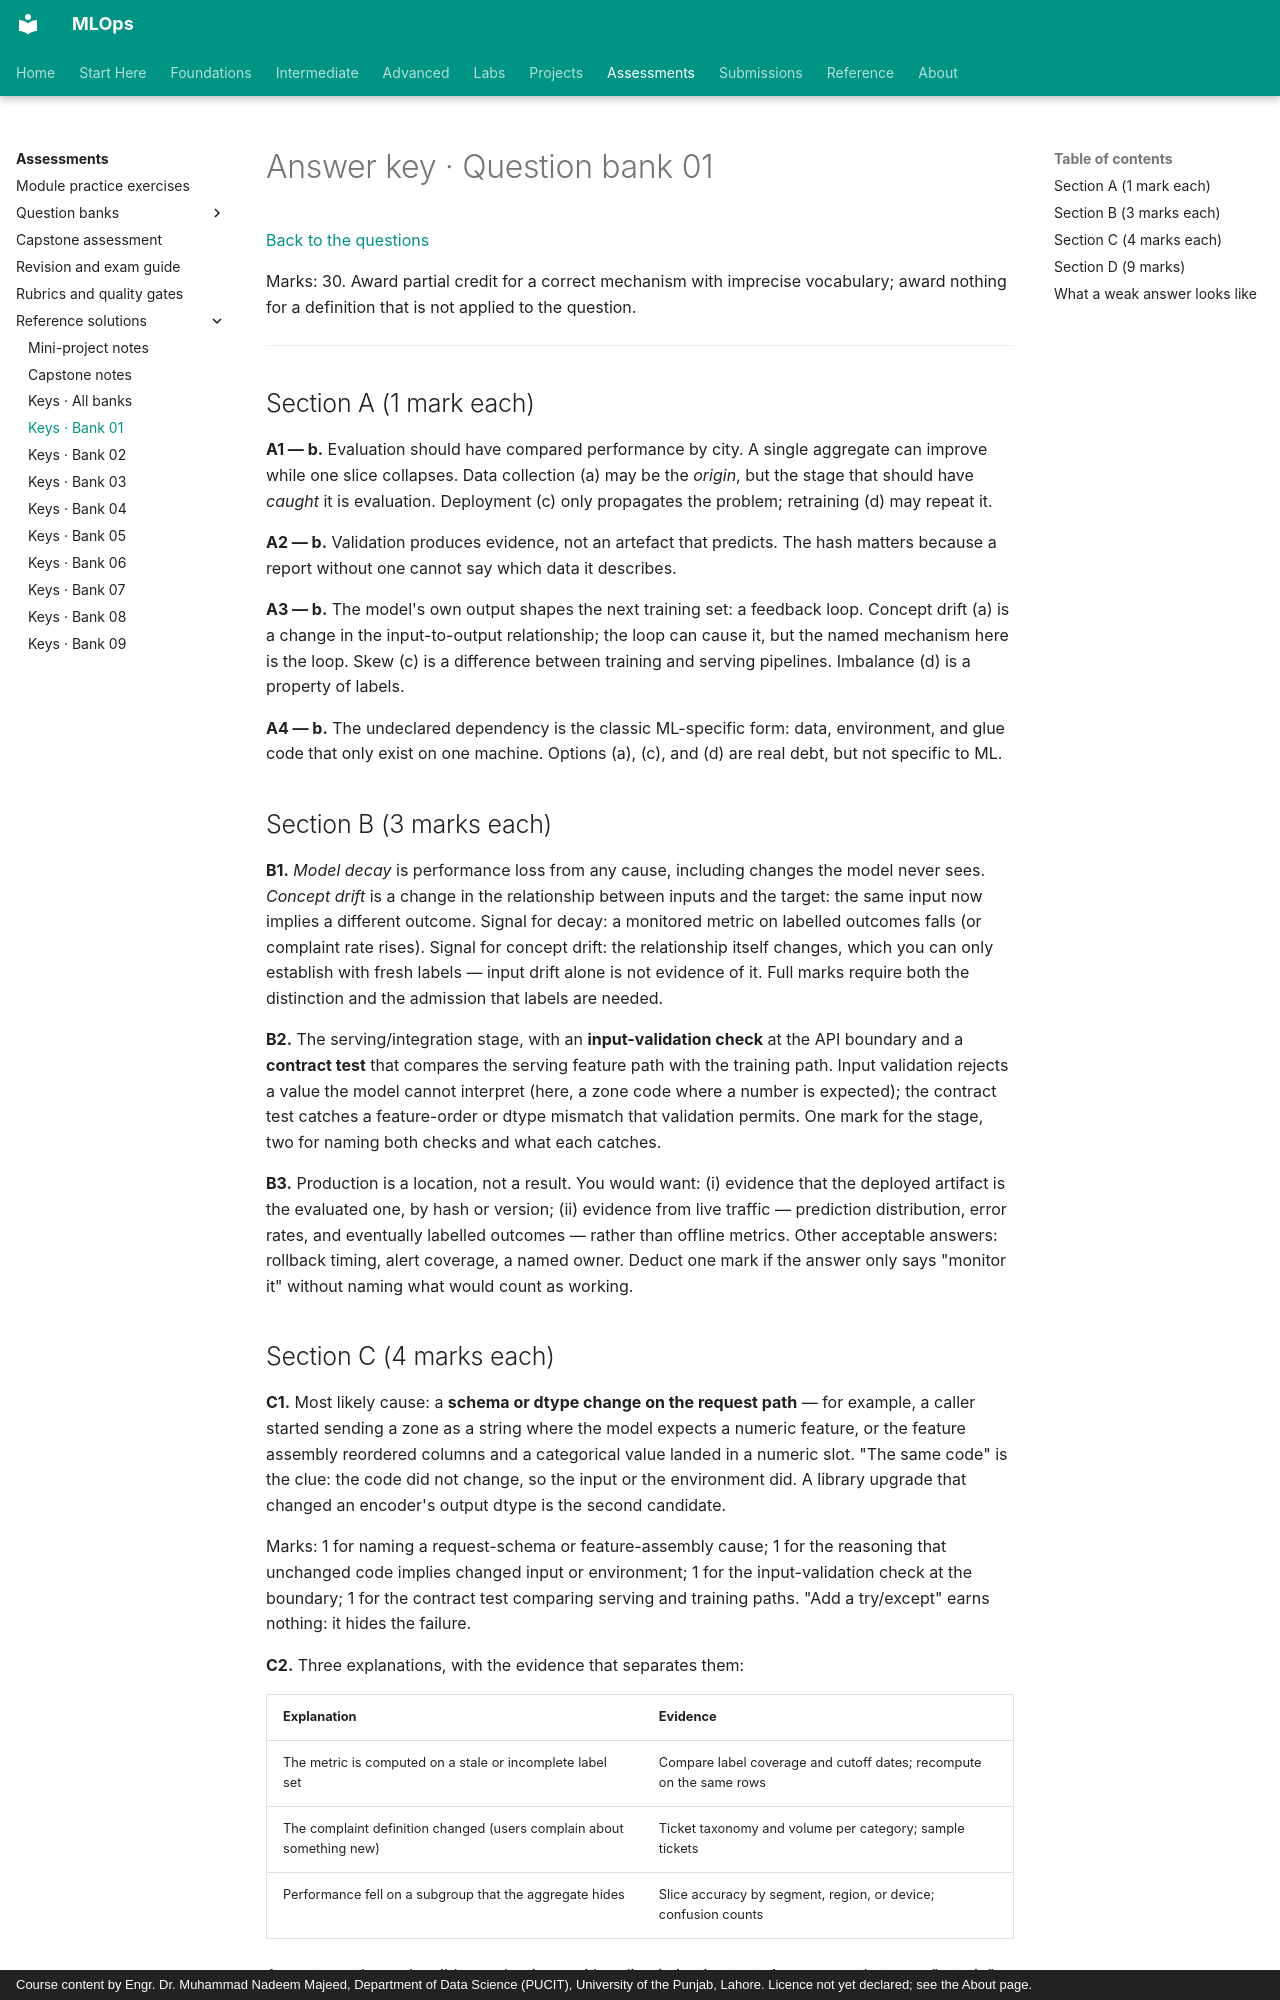

repository: nadeem-majeedch/MLOps · page: assessments/solutions/question-bank/01-mlops-fundamentals-answers/index.html · generator: mkdocs · copyright: Course content by Engr. Dr. Muhammad Nadeem Majeed, Department of Data Science (PUCIT), University of the Punjab, Lahore. Licence not yet declared; see the About page.

# Answer key · Question bank 01

[Back to the questions](../../question-bank/01-mlops-fundamentals.md)

Marks: 30. Award partial credit for a correct mechanism with imprecise
vocabulary; award nothing for a definition that is not applied to the question.

---

## Section A (1 mark each)

**A1 — b.** Evaluation should have compared performance by city. A single
aggregate can improve while one slice collapses. Data collection (a) may be the
*origin*, but the stage that should have *caught* it is evaluation. Deployment
(c) only propagates the problem; retraining (d) may repeat it.

**A2 — b.** Validation produces evidence, not an artefact that predicts. The hash
matters because a report without one cannot say which data it describes.

**A3 — b.** The model's own output shapes the next training set: a feedback loop.
Concept drift (a) is a change in the input-to-output relationship; the loop can
cause it, but the named mechanism here is the loop. Skew (c) is a difference
between training and serving pipelines. Imbalance (d) is a property of labels.

**A4 — b.** The undeclared dependency is the classic ML-specific form: data,
environment, and glue code that only exist on one machine. Options (a), (c), and
(d) are real debt, but not specific to ML.

## Section B (3 marks each)

**B1.** *Model decay* is performance loss from any cause, including changes the
model never sees. *Concept drift* is a change in the relationship between inputs
and the target: the same input now implies a different outcome. Signal for decay:
a monitored metric on labelled outcomes falls (or complaint rate rises). Signal
for concept drift: the relationship itself changes, which you can only establish
with fresh labels — input drift alone is not evidence of it. Full marks require
both the distinction and the admission that labels are needed.

**B2.** The serving/integration stage, with an **input-validation check** at the
API boundary and a **contract test** that compares the serving feature path with
the training path. Input validation rejects a value the model cannot interpret
(here, a zone code where a number is expected); the contract test catches a
feature-order or dtype mismatch that validation permits. One mark for the stage,
two for naming both checks and what each catches.

**B3.** Production is a location, not a result. You would want: (i) evidence that
the deployed artifact is the evaluated one, by hash or version; (ii) evidence
from live traffic — prediction distribution, error rates, and eventually labelled
outcomes — rather than offline metrics. Other acceptable answers: rollback
timing, alert coverage, a named owner. Deduct one mark if the answer only says
"monitor it" without naming what would count as working.
